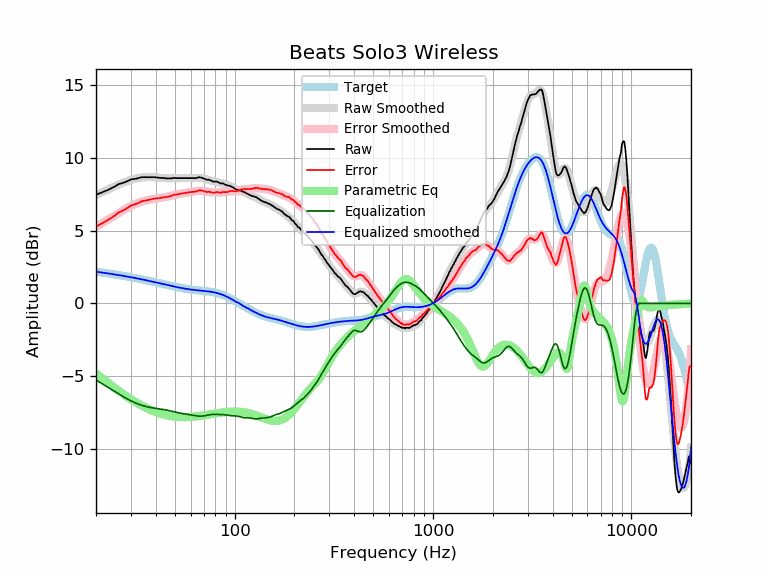

Data behind this chart, as committed beside it:
frequency, raw, error, smoothed, error_smoothed, equalization, parametric_eq, equalized_raw, equalized_smoothed, target
20, 7.47, 5.28, 7.45, 5.26, -5.26, -4.81, 2.21, 2.19, 2.19
21, 7.59, 5.44, 7.59, 5.44, -5.44, -5.04, 2.15, 2.15, 2.15
22, 7.71, 5.60, 7.72, 5.61, -5.61, -5.25, 2.10, 2.11, 2.11
23, 7.81, 5.74, 7.84, 5.78, -5.78, -5.46, 2.03, 2.07, 2.07
24, 7.94, 5.91, 7.96, 5.93, -5.93, -5.65, 2.01, 2.03, 2.03
25, 8.06, 6.07, 8.07, 6.08, -6.08, -5.83, 1.98, 1.99, 1.99
26, 8.21, 6.26, 8.17, 6.22, -6.22, -6.00, 1.99, 1.95, 1.95
27, 8.27, 6.36, 8.27, 6.36, -6.36, -6.16, 1.91, 1.91, 1.91
28, 8.34, 6.46, 8.36, 6.48, -6.48, -6.31, 1.86, 1.88, 1.88
29, 8.44, 6.60, 8.43, 6.59, -6.59, -6.46, 1.85, 1.84, 1.84
30, 8.53, 6.73, 8.50, 6.70, -6.70, -6.59, 1.83, 1.80, 1.80
31, 8.56, 6.79, 8.56, 6.79, -6.79, -6.71, 1.77, 1.77, 1.77
32, 8.58, 6.85, 8.60, 6.87, -6.87, -6.82, 1.71, 1.73, 1.73
33, 8.64, 6.95, 8.64, 6.94, -6.94, -6.93, 1.70, 1.69, 1.69
34, 8.68, 7.02, 8.66, 7.00, -7.00, -7.03, 1.68, 1.66, 1.66
35, 8.69, 7.07, 8.68, 7.06, -7.06, -7.12, 1.63, 1.62, 1.62
36, 8.68, 7.09, 8.69, 7.10, -7.10, -7.20, 1.58, 1.59, 1.59
37, 8.68, 7.13, 8.69, 7.14, -7.14, -7.28, 1.54, 1.55, 1.55
38, 8.68, 7.16, 8.69, 7.17, -7.17, -7.35, 1.51, 1.52, 1.52
39, 8.68, 7.20, 8.68, 7.19, -7.19, -7.41, 1.49, 1.48, 1.48
40, 8.68, 7.23, 8.67, 7.22, -7.22, -7.47, 1.46, 1.45, 1.45
41, 8.65, 7.23, 8.66, 7.24, -7.24, -7.52, 1.41, 1.42, 1.42
42, 8.64, 7.26, 8.64, 7.26, -7.26, -7.57, 1.38, 1.38, 1.38
43, 8.63, 7.28, 8.63, 7.28, -7.28, -7.61, 1.35, 1.35, 1.35
44, 8.63, 7.31, 8.62, 7.30, -7.30, -7.64, 1.33, 1.32, 1.32
45, 8.60, 7.31, 8.62, 7.32, -7.32, -7.68, 1.28, 1.29, 1.29
46, 8.60, 7.34, 8.61, 7.35, -7.35, -7.71, 1.25, 1.26, 1.26
47, 8.60, 7.37, 8.61, 7.38, -7.38, -7.73, 1.22, 1.23, 1.23
48, 8.60, 7.40, 8.61, 7.41, -7.41, -7.75, 1.19, 1.20, 1.20
49, 8.63, 7.45, 8.61, 7.44, -7.44, -7.77, 1.19, 1.18, 1.18
50, 8.63, 7.48, 8.62, 7.46, -7.46, -7.78, 1.17, 1.15, 1.15
51, 8.62, 7.49, 8.62, 7.49, -7.49, -7.80, 1.13, 1.13, 1.13
52, 8.62, 7.52, 8.62, 7.52, -7.52, -7.81, 1.10, 1.10, 1.10
53, 8.62, 7.54, 8.62, 7.54, -7.54, -7.81, 1.08, 1.08, 1.08
54, 8.62, 7.56, 8.62, 7.56, -7.56, -7.82, 1.06, 1.06, 1.06
55, 8.62, 7.58, 8.62, 7.58, -7.58, -7.82, 1.04, 1.04, 1.04
56, 8.62, 7.60, 8.62, 7.60, -7.60, -7.82, 1.02, 1.02, 1.02
57, 8.62, 7.62, 8.62, 7.61, -7.61, -7.82, 1.01, 1.00, 1.00
58, 8.62, 7.63, 8.62, 7.63, -7.63, -7.81, 0.99, 0.99, 0.99
59, 8.62, 7.65, 8.62, 7.64, -7.64, -7.81, 0.98, 0.97, 0.97
60, 8.62, 7.66, 8.62, 7.66, -7.66, -7.80, 0.96, 0.96, 0.96
61, 8.62, 7.67, 8.62, 7.68, -7.68, -7.80, 0.94, 0.95, 0.95
62, 8.62, 7.68, 8.63, 7.69, -7.69, -7.79, 0.93, 0.94, 0.94
63, 8.61, 7.69, 8.64, 7.71, -7.71, -7.78, 0.90, 0.92, 0.92
64, 8.63, 7.72, 8.64, 7.73, -7.73, -7.77, 0.90, 0.91, 0.91
65, 8.64, 7.73, 8.65, 7.74, -7.74, -7.76, 0.90, 0.91, 0.91
66, 8.68, 7.78, 8.65, 7.75, -7.75, -7.75, 0.93, 0.90, 0.90
67, 8.67, 7.78, 8.64, 7.75, -7.75, -7.73, 0.92, 0.89, 0.89
68, 8.65, 7.77, 8.63, 7.75, -7.75, -7.72, 0.90, 0.88, 0.88
69, 8.62, 7.75, 8.61, 7.74, -7.74, -7.71, 0.88, 0.87, 0.87
70, 8.59, 7.73, 8.59, 7.73, -7.73, -7.70, 0.86, 0.86, 0.86
71, 8.55, 7.70, 8.57, 7.72, -7.72, -7.68, 0.83, 0.85, 0.85
72, 8.52, 7.68, 8.54, 7.70, -7.70, -7.67, 0.82, 0.84, 0.84
73, 8.50, 7.66, 8.52, 7.68, -7.68, -7.66, 0.82, 0.84, 0.84
74, 8.52, 7.69, 8.49, 7.67, -7.67, -7.64, 0.85, 0.82, 0.83
75, 8.48, 7.67, 8.47, 7.65, -7.65, -7.63, 0.83, 0.81, 0.81
76, 8.45, 7.65, 8.45, 7.64, -7.64, -7.62, 0.81, 0.80, 0.80
77, 8.41, 7.62, 8.43, 7.64, -7.64, -7.60, 0.77, 0.79, 0.79
78, 8.38, 7.60, 8.41, 7.63, -7.63, -7.59, 0.75, 0.77, 0.78
79, 8.38, 7.62, 8.39, 7.63, -7.63, -7.58, 0.75, 0.76, 0.76
... 553 more rows
